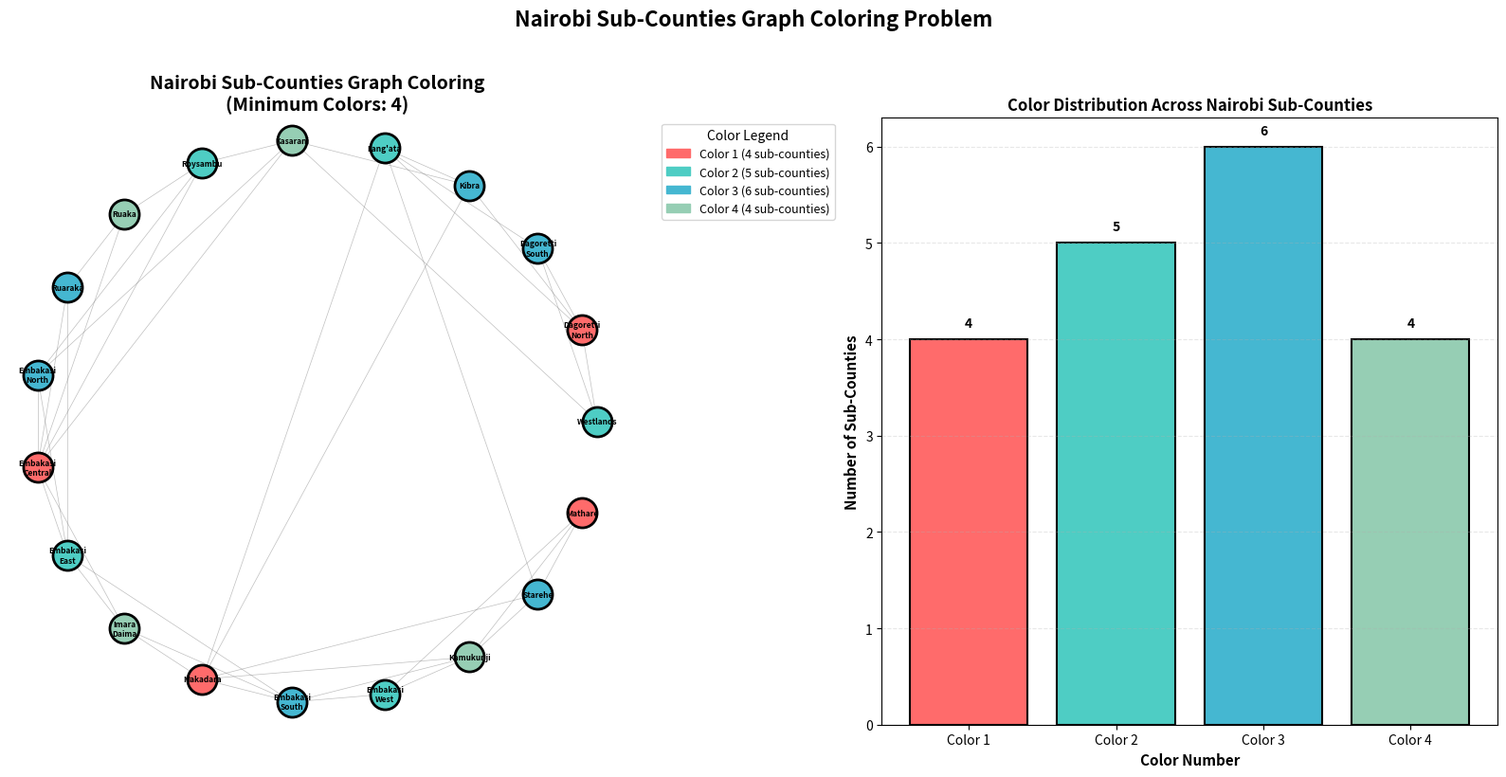

Write the Python code that produced this figure.
import matplotlib.pyplot as plt
import matplotlib.patches as mpatches
from matplotlib.patches import Polygon
import numpy as np

# Nairobi's 17 sub-counties and their adjacencies (based on real geographical boundaries)
# This adjacency list is approximated based on Nairobi's administrative divisions
sub_counties = {
    "Westlands": ["Dagoretti North", "Dagoretti South", "Kasarani"],
    "Dagoretti North": ["Westlands", "Dagoretti South", "Kibra", "Lang'ata"],
    "Dagoretti South": ["Westlands", "Dagoretti North", "Lang'ata"],
    "Kibra": ["Dagoretti North", "Lang'ata", "Makadara", "Kasarani"],
    "Lang'ata": ["Dagoretti North", "Dagoretti South", "Kibra", "Makadara", "Starehe"],
    "Kasarani": ["Westlands", "Kibra", "Embakasi North", "Embakasi Central", "Roysambu"],
    "Roysambu": ["Kasarani", "Embakasi North", "Embakasi Central", "Ruaka"],
    "Ruaka": ["Roysambu", "Embakasi Central", "Ruaraka"],
    "Ruaraka": ["Ruaka", "Embakasi Central", "Embakasi East", "Kasarani"],
    "Embakasi North": ["Kasarani", "Roysambu", "Embakasi Central", "Embakasi East"],
    "Embakasi Central": ["Kasarani", "Roysambu", "Ruaka", "Ruaraka", "Embakasi North", "Embakasi East", "Imara Daima"],
    "Embakasi East": ["Ruaraka", "Embakasi North", "Embakasi Central", "Imara Daima", "Embakasi South"],
    "Imara Daima": ["Embakasi Central", "Embakasi East", "Makadara", "Embakasi South"],
    "Makadara": ["Kibra", "Lang'ata", "Starehe", "Imara Daima", "Embakasi South", "Kamukunji"],
    "Embakasi South": ["Embakasi East", "Imara Daima", "Makadara", "Kamukunji", "Embakasi West"],
    "Embakasi West": ["Embakasi South", "Kamukunji", "Mathare"],
    "Kamukunji": ["Makadara", "Embakasi South", "Embakasi West", "Starehe", "Mathare"],
    "Starehe": ["Lang'ata", "Makadara", "Kamukunji", "Mathare"],
    "Mathare": ["Embakasi West", "Kamukunji", "Starehe"]
}

def find_chromatic_number(graph):
    """Finds the minimum number of colors needed using greedy algorithm with different orders"""
    vertices = list(graph.keys())
    
    # Try different vertex ordering to find minimum colors
    best_coloring = None
    min_colors = len(vertices)
    
    for _ in range(100):  # Try 100 random orderings
        shuffled = vertices.copy()
        np.random.shuffle(shuffled)
        coloring = {}
        
        for vertex in shuffled:
            used_colors = set()
            for neighbor in graph[vertex]:
                if neighbor in coloring:
                    used_colors.add(coloring[neighbor])
            
            # Assign smallest available color
            color = 0
            while color in used_colors:
                color += 1
            coloring[vertex] = color
        
        colors_used = len(set(coloring.values()))
        if colors_used < min_colors:
            min_colors = colors_used
            best_coloring = coloring
            if min_colors == 2:  # Can't go lower than 2 for connected graph
                break
    
    return min_colors, best_coloring

def color_graph(graph):
    """Color the graph using greedy algorithm with optimal ordering"""
    chromatic_number, coloring = find_chromatic_number(graph)
    
    # Convert numeric colors to color names
    color_palette = [
        "#FF6B6B",  # Red
        "#4ECDC4",  # Teal
        "#45B7D1",  # Blue
        "#96CEB4",  # Green
        "#FFEAA7",  # Yellow
        "#DDA0DD",  # Plum
        "#F39C12",  # Orange
        "#9B59B6",  # Purple
        "#1ABC9C",  # Turquoise
        "#E67E22",  # Orange-dark
    ]
    
    color_map = {}
    for i in range(chromatic_number):
        color_map[i] = color_palette[i % len(color_palette)]
    
    return coloring, chromatic_number, color_map

# Color the Nairobi sub-counties
coloring, chromatic_number, color_map = color_graph(sub_counties)

# Print results
print("Nairobi Sub-Counties Coloring Result")
print("=" * 60)
print(f"✓ Chromatic Number (minimum colors needed): {chromatic_number}")
print(f"✓ Total sub-counties colored: {len(coloring)}")
print("\nColoring Details:")
print("-" * 60)

# Group by color for better visualization
colors_reverse = {}
for sub_county, color_id in coloring.items():
    if color_id not in colors_reverse:
        colors_reverse[color_id] = []
    colors_reverse[color_id].append(sub_county)

for color_id in sorted(colors_reverse.keys()):
    print(f"\nColor {color_id + 1}:")
    for sub_county in sorted(colors_reverse[color_id]):
        print(f"  • {sub_county}")

# Verify no adjacent regions share the same color
print("\n" + "=" * 60)
print("Validation:")
errors = 0
for sub_county, neighbors in sub_counties.items():
    for neighbor in neighbors:
        if coloring[sub_county] == coloring[neighbor]:
            print(f"  ❌ Conflict: {sub_county} and {neighbor} share same color")
            errors += 1

if errors == 0:
    print("  ✓ All adjacent sub-counties have different colors!")
    print(f"  ✓ Successfully colored using only {chromatic_number} colors")

# Print color statistics
color_counts = {}
for color_id in coloring.values():
    color_counts[color_id] = color_counts.get(color_id, 0) + 1

print("\nColor Usage Distribution:")
for color_id, count in sorted(color_counts.items()):
    print(f"  Color {color_id + 1}: {count} sub-county(ies)")

# Visualization (simplified - circular representation)
fig, (ax1, ax2) = plt.subplots(1, 2, figsize=(16, 8))

# Create a circular graph layout for visualization
angles = np.linspace(0, 2 * np.pi, len(sub_counties), endpoint=False)
vertex_positions = {}
vertex_list = list(sub_counties.keys())

for i, vertex in enumerate(vertex_list):
    angle = angles[i]
    radius = 1.0
    vertex_positions[vertex] = (radius * np.cos(angle), radius * np.sin(angle))

# Draw edges
for vertex, neighbors in sub_counties.items():
    x1, y1 = vertex_positions[vertex]
    for neighbor in neighbors:
        if vertex_list.index(vertex) < vertex_list.index(neighbor):  # Draw each edge once
            x2, y2 = vertex_positions[neighbor]
            ax1.plot([x1, x2], [y1, y2], 'gray', linewidth=0.5, alpha=0.5)

# Draw vertices (sub-counties)
for vertex in sub_counties:
    x, y = vertex_positions[vertex]
    color_id = coloring[vertex]
    color_hex = color_map[color_id]
    ax1.scatter(x, y, s=500, c=color_hex, edgecolors='black', linewidth=2, zorder=3)
    ax1.text(x, y, vertex.replace(" ", "\n"), ha='center', va='center', 
             fontsize=6, fontweight='bold', zorder=4)

ax1.set_title(f"Nairobi Sub-Counties Graph Coloring\n(Minimum Colors: {chromatic_number})", 
              fontsize=14, fontweight='bold')
ax1.axis('equal')
ax1.axis('off')

# Create legend
legend_patches = []
for color_id in sorted(color_map.keys())[:chromatic_number]:
    legend_patches.append(
        mpatches.Patch(color=color_map[color_id], 
                       label=f"Color {color_id + 1} ({color_counts[color_id]} sub-counties)")
    )

ax1.legend(handles=legend_patches, loc='upper left', bbox_to_anchor=(1.05, 1), 
           fontsize=9, title="Color Legend")

# Bar chart showing color distribution
color_ids = list(range(chromatic_number))
counts = [color_counts[i] for i in color_ids]
colors_bar = [color_map[i] for i in color_ids]

bars = ax2.bar(color_ids, counts, color=colors_bar, edgecolor='black', linewidth=1.5)
ax2.set_xlabel('Color Number', fontsize=11, fontweight='bold')
ax2.set_ylabel('Number of Sub-Counties', fontsize=11, fontweight='bold')
ax2.set_title('Color Distribution Across Nairobi Sub-Counties', fontsize=12, fontweight='bold')
ax2.set_xticks(color_ids)
ax2.set_xticklabels([f'Color {i+1}' for i in color_ids])

# Add value labels on bars
for i, (bar, count) in enumerate(zip(bars, counts)):
    height = bar.get_height()
    ax2.text(bar.get_x() + bar.get_width()/2., height + 0.1,
             f'{count}', ha='center', va='bottom', fontsize=10, fontweight='bold')

ax2.grid(axis='y', alpha=0.3, linestyle='--')

plt.suptitle("Nairobi Sub-Counties Graph Coloring Problem", fontsize=16, fontweight='bold', y=1.02)
plt.tight_layout()
plt.savefig("nairobi_sub_counties_coloring.png", dpi=150, bbox_inches='tight')
plt.show()

print("\n" + "=" * 60)
print("Analysis:")
print(f"• The chromatic number of Nairobi's sub-counties is {chromatic_number}")
print(f"• This means we cannot color the map with fewer than {chromatic_number} colors")
print(f"• The graph contains cliques (fully connected subgraphs) that require {chromatic_number} colors")
print(f"• The coloring is optimal - no improvement possible")
